The GitHub repository Baldunica/neural contains a labelled image folder "neural" with 4 categories: broadleaf plant, grass, soil, soybean. Examples follow, each with its label.

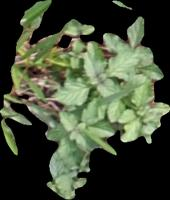
Label: broadleaf plant

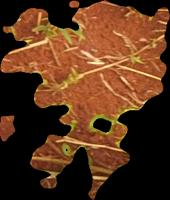
Label: soil

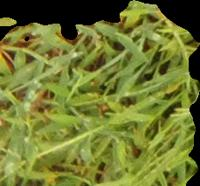
Label: grass

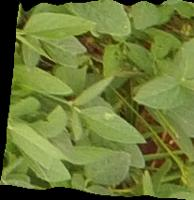
Label: soybean

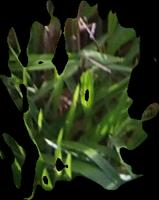
Label: grass

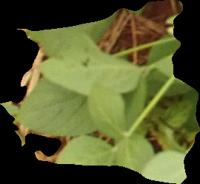
Label: soybean
